Run: headless pygame with SDL's dummy video driver; simulated clock (each Clock.tick advances the game by its frame time, no real sleeping); random seed 0; keys injected as events and as key.get_pressed() state; no mouse input.
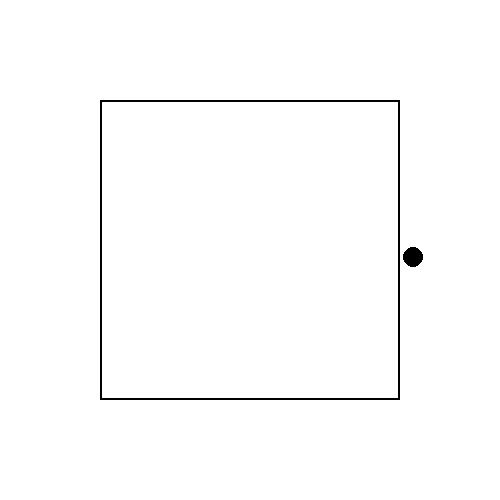
Frame 1 of 4 · flips 1–60 · no input
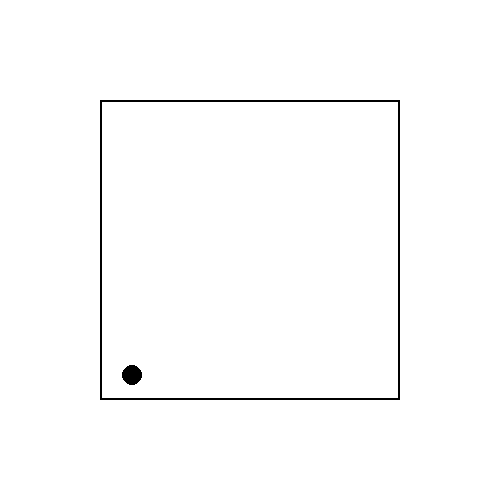
Frame 2 of 4 · flips 61–180 · tapped SPACE, RETURN · held RIGHT (→), D
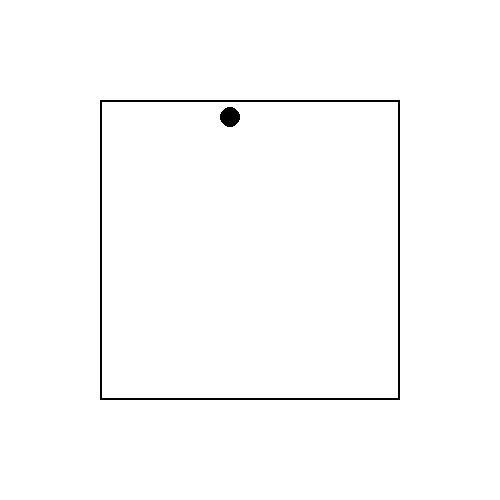
Frame 3 of 4 · flips 181–300 · held DOWN (↓), S
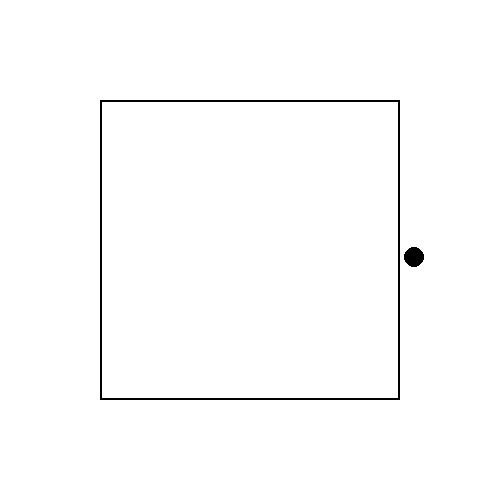
Frame 4 of 4 · flips 301–420 · held LEFT (←), A, UP (↑), W

The pygame program that drew these frames:

import pygame
import random
import math

# Define some colors
BLACK = (0, 0, 0)
WHITE = (255, 255, 255)

# Set the dimensions of the screen
SCREEN_WIDTH = 500
SCREEN_HEIGHT = 500

# Set the dimensions of the rectangle
RECT_WIDTH = 300
RECT_HEIGHT = 300

# Initialize Pygame
pygame.init()

# Set up the screen
screen = pygame.display.set_mode([SCREEN_WIDTH, SCREEN_HEIGHT])
pygame.display.set_caption("Wavy Dot")

# Set up the clock
clock = pygame.time.Clock()

# Set up the dot
dot_radius = 10
dot_pos = [SCREEN_WIDTH // 2, SCREEN_HEIGHT // 2]  # start at the center of the screen
dot_angle = random.uniform(0, math.pi * 2)  # random initial angle
dot_speed = 3  # constant speed
dot_direction = random.choice([-1, 1])  # start by turning either left or right
dot_wave_amplitude = 50  # amplitude of the wave
dot_wave_frequency = 0.01  # frequency of the wave
dot_wave_offset = random.uniform(0, math.pi * 2)  # random wave offset

# Set up a timer to change the dot's direction every 5-10 seconds
dot_direction_change_event = pygame.USEREVENT + 1
pygame.time.set_timer(dot_direction_change_event, random.randint(5000, 10000))

# Game loop
done = False
while not done:
    # Handle events
    for event in pygame.event.get():
        if event.type == pygame.QUIT:
            done = True
        elif event.type == dot_direction_change_event:
            # Change the dot's direction by a random amount
            dot_direction *= random.choice([-1, 1])
            pygame.time.set_timer(dot_direction_change_event, random.randint(5000, 100000))  # schedule the next direction change

    # Update the dot's position
    dot_pos[0] = SCREEN_WIDTH // 2 + int(RECT_WIDTH // 2 * math.cos(dot_angle))
    dot_pos[1] = SCREEN_HEIGHT // 2 + int(RECT_HEIGHT // 2 * math.sin(dot_angle))
    dot_angle += dot_direction * math.pi / 180  # rotate the angle by a small amount in the current direction

    # Update the wave offset
    dot_wave_offset += random.uniform(-0.01, 0.01)

    # Clear the screen
    screen.fill(WHITE)

    # Draw the rectangle
    pygame.draw.rect(screen, BLACK, [SCREEN_WIDTH // 2 - RECT_WIDTH // 2, SCREEN_HEIGHT // 2 - RECT_HEIGHT // 2, RECT_WIDTH, RECT_HEIGHT], 2)

    # Draw the dot
    dot_x = dot_pos[0] + int(dot_wave_amplitude * math.sin(dot_wave_frequency * dot_pos[1] + dot_wave_offset))
    dot_y = dot_pos[1]
    pygame.draw.circle(screen, BLACK, [dot_x, dot_y], dot_radius)

    # Update the screen
    pygame.display.flip()

    # Wait for a short amount of time to control the frame rate
    clock.tick(30)

# Clean up
pygame.quit()
